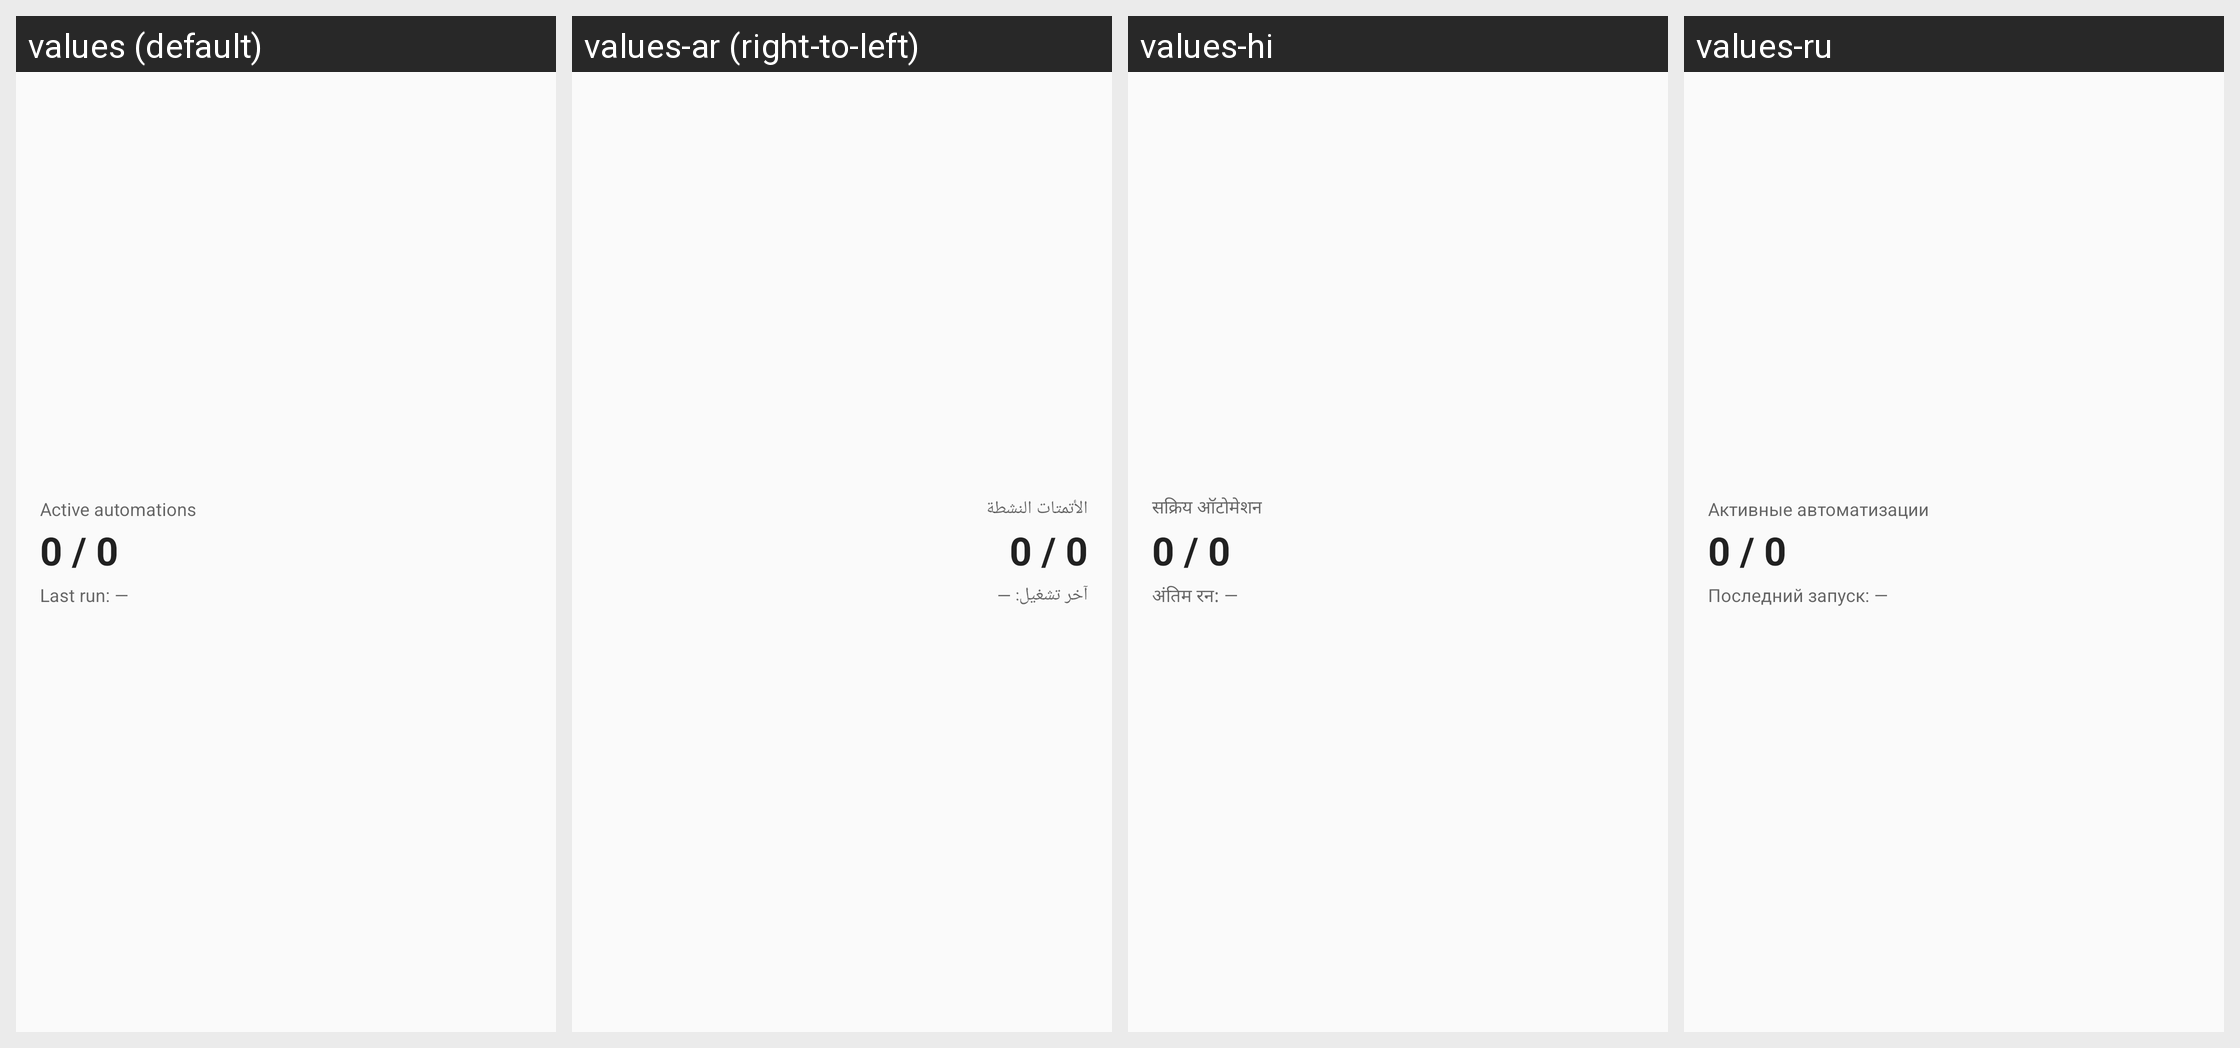

Translations of the strings shown on this Android screen, per locale in the grid:
Android screen res/layout/widget_status.xml rendered under 4 locales, left to right: values (default), values-ar (right-to-left), values-hi, values-ru. Device: Nexus 5 (rendered at 1080×1920; each locale shown at half size, 540×960, under a caption strip naming it); theme Theme.NexaFlow.
Other locales in the repository, not shown: values-de, values-es, values-fr, values-ja, values-pt, values-tr, values-zh-rCN.
Strings drawn on this screen, with the default value and each locale's value (text and hints the layout hard-codes, and strings that could not be matched under every locale, appear in the picture but are not listed):

widget_status_title
  values: Active automations
  values-ar: الأتمتات النشطة
  values-hi: सक्रिय ऑटोमेशन
  values-ru: Активные автоматизации

widget_status_count
  values: 0 / 0
  values-ar: 0 / 0
  values-hi: 0 / 0
  values-ru: 0 / 0

widget_status_last
  values: Last run: —
  values-ar: آخر تشغيل: —
  values-hi: अंतिम रन: —
  values-ru: Последний запуск: —
